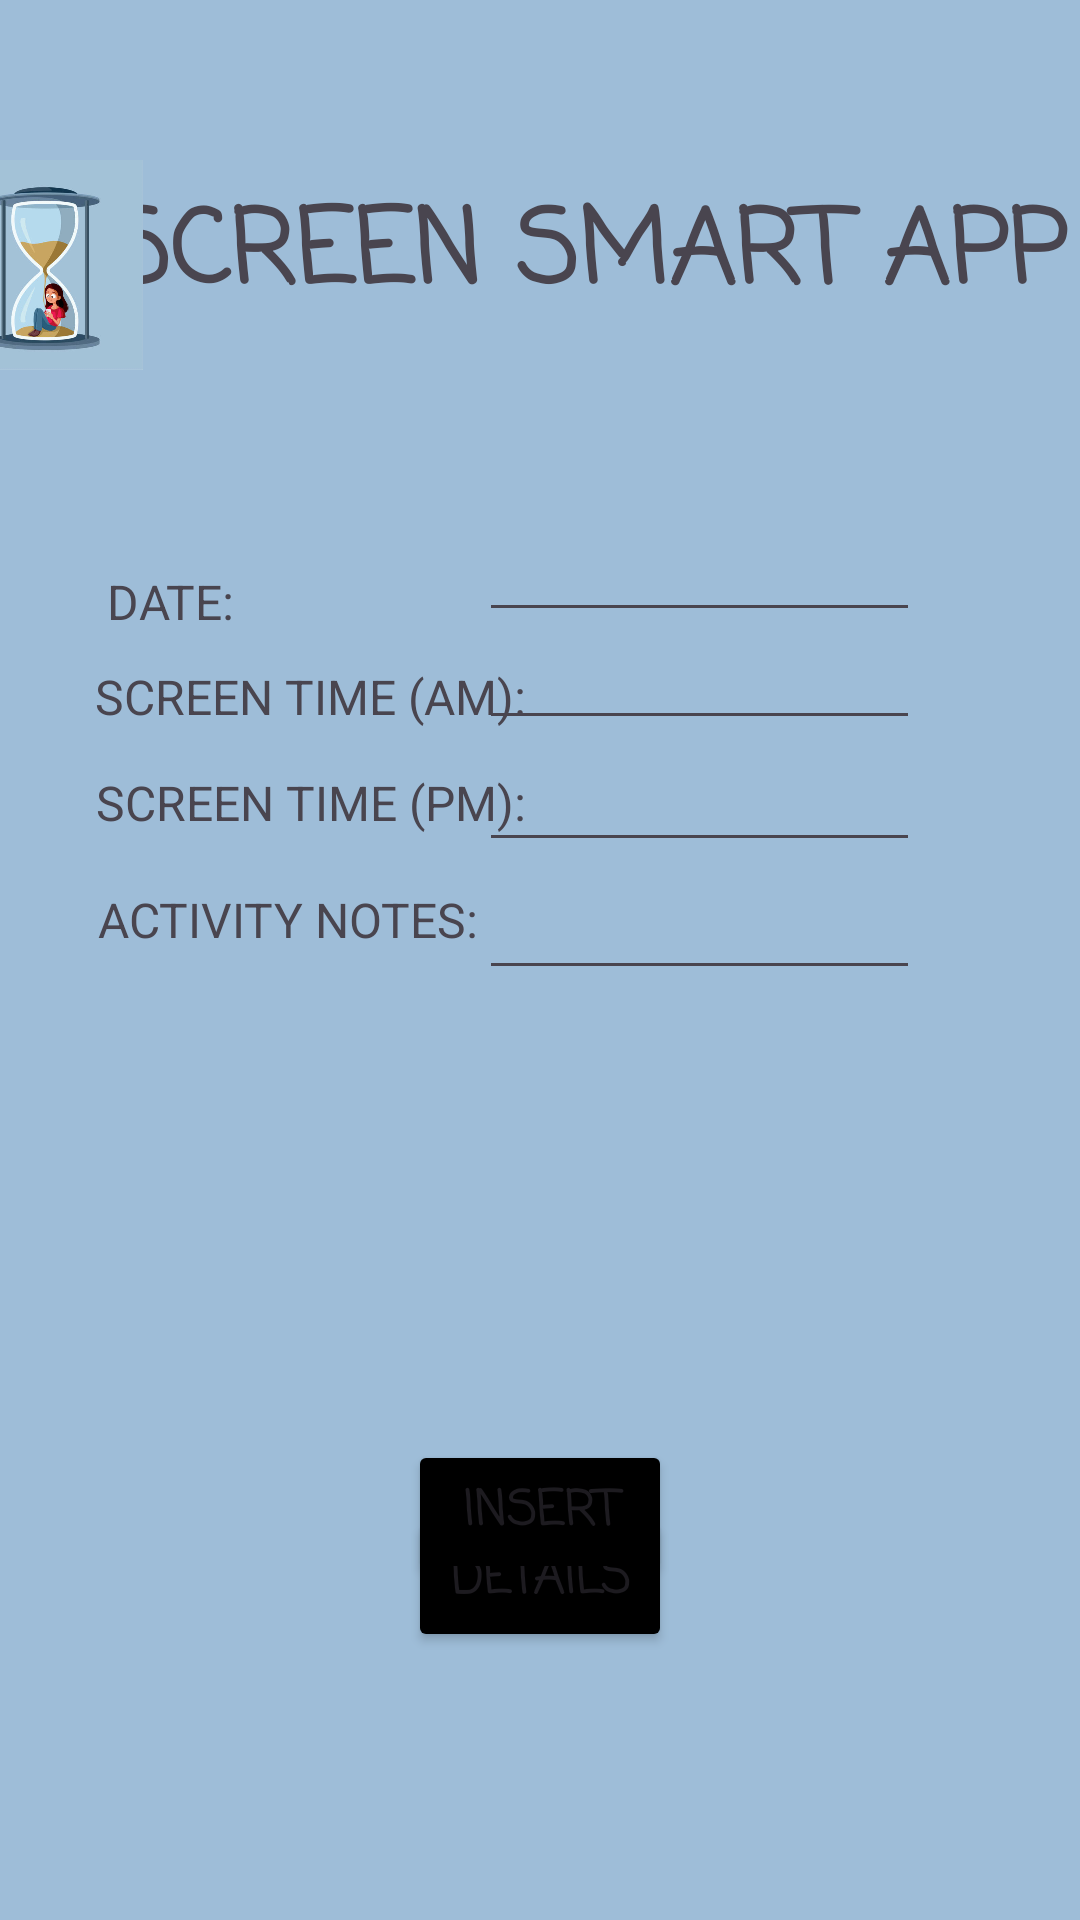

Reconstruct the res/layout file that produces this screen, plus the resources it refers to.
<!-- AndroidManifest.xml: application theme Theme.ScreenTimeApp -->
<!-- res/layout/activity_main_screen.xml -->
<?xml version="1.0" encoding="utf-8"?>
<androidx.constraintlayout.widget.ConstraintLayout xmlns:android="http://schemas.android.com/apk/res/android"
    xmlns:app="http://schemas.android.com/apk/res-auto"
    xmlns:tools="http://schemas.android.com/tools"
    android:layout_width="match_parent"
    android:layout_height="match_parent"
    android:background="#9EBDD8"
    tools:context=".MainScreenActivity">

    <Button
        android:id="@+id/btnDetails"
        android:layout_width="wrap_content"
        android:layout_height="wrap_content"
        android:backgroundTint="#000000"
        android:fontFamily="casual"
        android:text="DETAILS"
        android:textColorHighlight="#090909"
        android:textColorLink="#070707"
        android:textSize="16sp"
        android:textStyle="bold"
        app:layout_constraintBottom_toBottomOf="parent"
        app:layout_constraintEnd_toEndOf="parent"
        app:layout_constraintStart_toStartOf="parent"
        app:layout_constraintTop_toTopOf="parent"
        app:layout_constraintVertical_bias="0.849" />

    <TextView
        android:id="@+id/textView"
        android:layout_width="wrap_content"
        android:layout_height="wrap_content"
        android:fontFamily="casual"
        android:text="SCREEN SMART APP"
        android:textSize="34sp"
        android:textStyle="bold"
        app:layout_constraintBottom_toBottomOf="parent"
        app:layout_constraintEnd_toEndOf="parent"
        app:layout_constraintHorizontal_bias="0.902"
        app:layout_constraintStart_toStartOf="parent"
        app:layout_constraintTop_toTopOf="parent"
        app:layout_constraintVertical_bias="0.101" />

    <ImageView
        android:id="@+id/imageView"
        android:layout_width="67dp"
        android:layout_height="78dp"
        app:layout_constraintBottom_toBottomOf="parent"
        app:layout_constraintEnd_toStartOf="@+id/textView"
        app:layout_constraintHorizontal_bias="0.64"
        app:layout_constraintStart_toStartOf="parent"
        app:layout_constraintTop_toTopOf="parent"
        app:layout_constraintVertical_bias="0.088"
        app:srcCompat="@drawable/logo" />

    <Button
        android:id="@+id/btnInsert"
        android:layout_width="wrap_content"
        android:layout_height="wrap_content"
        android:layout_marginTop="480dp"
        android:backgroundTint="#000000"
        android:fontFamily="casual"
        android:text="INSERT"
        android:textColorHighlight="#090909"
        android:textColorLink="#070707"
        android:textSize="16sp"
        android:textStyle="bold"
        app:layout_constraintBottom_toTopOf="@+id/btnClear"
        app:layout_constraintEnd_toEndOf="parent"
        app:layout_constraintStart_toStartOf="parent"
        app:layout_constraintTop_toTopOf="parent"
        app:layout_constraintVertical_bias="0.0" />

    <Button
        android:id="@+id/btnClear"
        android:layout_width="wrap_content"
        android:layout_height="wrap_content"
        android:layout_marginTop="532dp"
        android:backgroundTint="#000000"
        android:fontFamily="casual"
        android:text="CLEAR"
        android:textColorHighlight="#090909"
        android:textColorLink="#070707"
        android:textSize="16sp"
        android:textStyle="bold"
        app:layout_constraintBottom_toTopOf="@+id/btnDetails"
        app:layout_constraintEnd_toEndOf="parent"
        app:layout_constraintStart_toStartOf="parent"
        app:layout_constraintTop_toTopOf="parent"
        app:layout_constraintVertical_bias="0.0" />

    <TextView
        android:id="@+id/textView2"
        android:layout_width="wrap_content"
        android:layout_height="wrap_content"
        android:text="DATE:"
        android:textSize="16sp"
        app:layout_constraintBottom_toBottomOf="parent"
        app:layout_constraintEnd_toEndOf="parent"
        app:layout_constraintHorizontal_bias="0.112"
        app:layout_constraintStart_toStartOf="parent"
        app:layout_constraintTop_toTopOf="parent"
        app:layout_constraintVertical_bias="0.307" />

    <TextView
        android:id="@+id/textView3"
        android:layout_width="wrap_content"
        android:layout_height="wrap_content"
        android:text="SCREEN TIME (AM):"
        android:textSize="16sp"
        app:layout_constraintBottom_toBottomOf="parent"
        app:layout_constraintEnd_toEndOf="parent"
        app:layout_constraintHorizontal_bias="0.147"
        app:layout_constraintStart_toStartOf="parent"
        app:layout_constraintTop_toTopOf="parent"
        app:layout_constraintVertical_bias="0.358" />

    <TextView
        android:id="@+id/textView4"
        android:layout_width="wrap_content"
        android:layout_height="wrap_content"
        android:text="SCREEN TIME (PM):"
        android:textSize="16sp"
        app:layout_constraintBottom_toBottomOf="parent"
        app:layout_constraintEnd_toEndOf="parent"
        app:layout_constraintHorizontal_bias="0.147"
        app:layout_constraintStart_toStartOf="parent"
        app:layout_constraintTop_toTopOf="parent"
        app:layout_constraintVertical_bias="0.415" />

    <TextView
        android:id="@+id/textView5"
        android:layout_width="wrap_content"
        android:layout_height="wrap_content"
        android:text="ACTIVITY NOTES:"
        android:textSize="16sp"
        app:layout_constraintBottom_toBottomOf="parent"
        app:layout_constraintEnd_toEndOf="parent"
        app:layout_constraintHorizontal_bias="0.14"
        app:layout_constraintStart_toStartOf="parent"
        app:layout_constraintTop_toTopOf="parent"
        app:layout_constraintVertical_bias="0.478" />

    <EditText
        android:id="@+id/edtDate"
        android:layout_width="147dp"
        android:layout_height="32dp"
        android:ems="10"
        android:inputType="date"
        android:textSize="10sp"
        app:layout_constraintBottom_toBottomOf="parent"
        app:layout_constraintEnd_toEndOf="parent"
        app:layout_constraintHorizontal_bias="0.75"
        app:layout_constraintStart_toStartOf="parent"
        app:layout_constraintTop_toTopOf="parent"
        app:layout_constraintVertical_bias="0.294" />

    <EditText
        android:id="@+id/txtTimeAm"
        android:layout_width="147dp"
        android:layout_height="32dp"
        android:layout_marginTop="4dp"
        android:ems="10"
        android:inputType="text"
        android:textSize="10sp"
        app:layout_constraintBottom_toBottomOf="parent"
        app:layout_constraintEnd_toEndOf="parent"
        app:layout_constraintHorizontal_bias="0.75"
        app:layout_constraintStart_toStartOf="parent"
        app:layout_constraintTop_toBottomOf="@+id/edtDate"
        app:layout_constraintVertical_bias="0.0" />

    <EditText
        android:id="@+id/txtTimePm"
        android:layout_width="147dp"
        android:layout_height="32dp"
        android:layout_marginTop="4dp"
        android:ems="10"
        android:inputType="text"
        android:textSize="10sp"
        app:layout_constraintBottom_toBottomOf="parent"
        app:layout_constraintEnd_toEndOf="parent"
        app:layout_constraintHorizontal_bias="0.75"
        app:layout_constraintStart_toStartOf="parent"
        app:layout_constraintTop_toBottomOf="@+id/txtTimeAm"
        app:layout_constraintVertical_bias="0.013" />

    <EditText
        android:id="@+id/txtNotes"
        android:layout_width="147dp"
        android:layout_height="32dp"
        android:ems="10"
        android:inputType="text"
        android:textSize="10sp"
        app:layout_constraintBottom_toBottomOf="parent"
        app:layout_constraintEnd_toEndOf="parent"
        app:layout_constraintHorizontal_bias="0.75"
        app:layout_constraintStart_toStartOf="parent"
        app:layout_constraintTop_toBottomOf="@+id/txtTimePm"
        app:layout_constraintVertical_bias="0.033" />

</androidx.constraintlayout.widget.ConstraintLayout>
<!-- resources referenced by this layout -->
<resources>
  <!-- drawable logo: jpg bitmap (drawable, 24742 bytes) -->
  <style name="Theme.ScreenTimeApp" parent="Base.Theme.ScreenTimeApp" />
  <style name="Base.Theme.ScreenTimeApp" parent="Theme.Material3.DayNight.NoActionBar">
          
          
      </style>
</resources>
